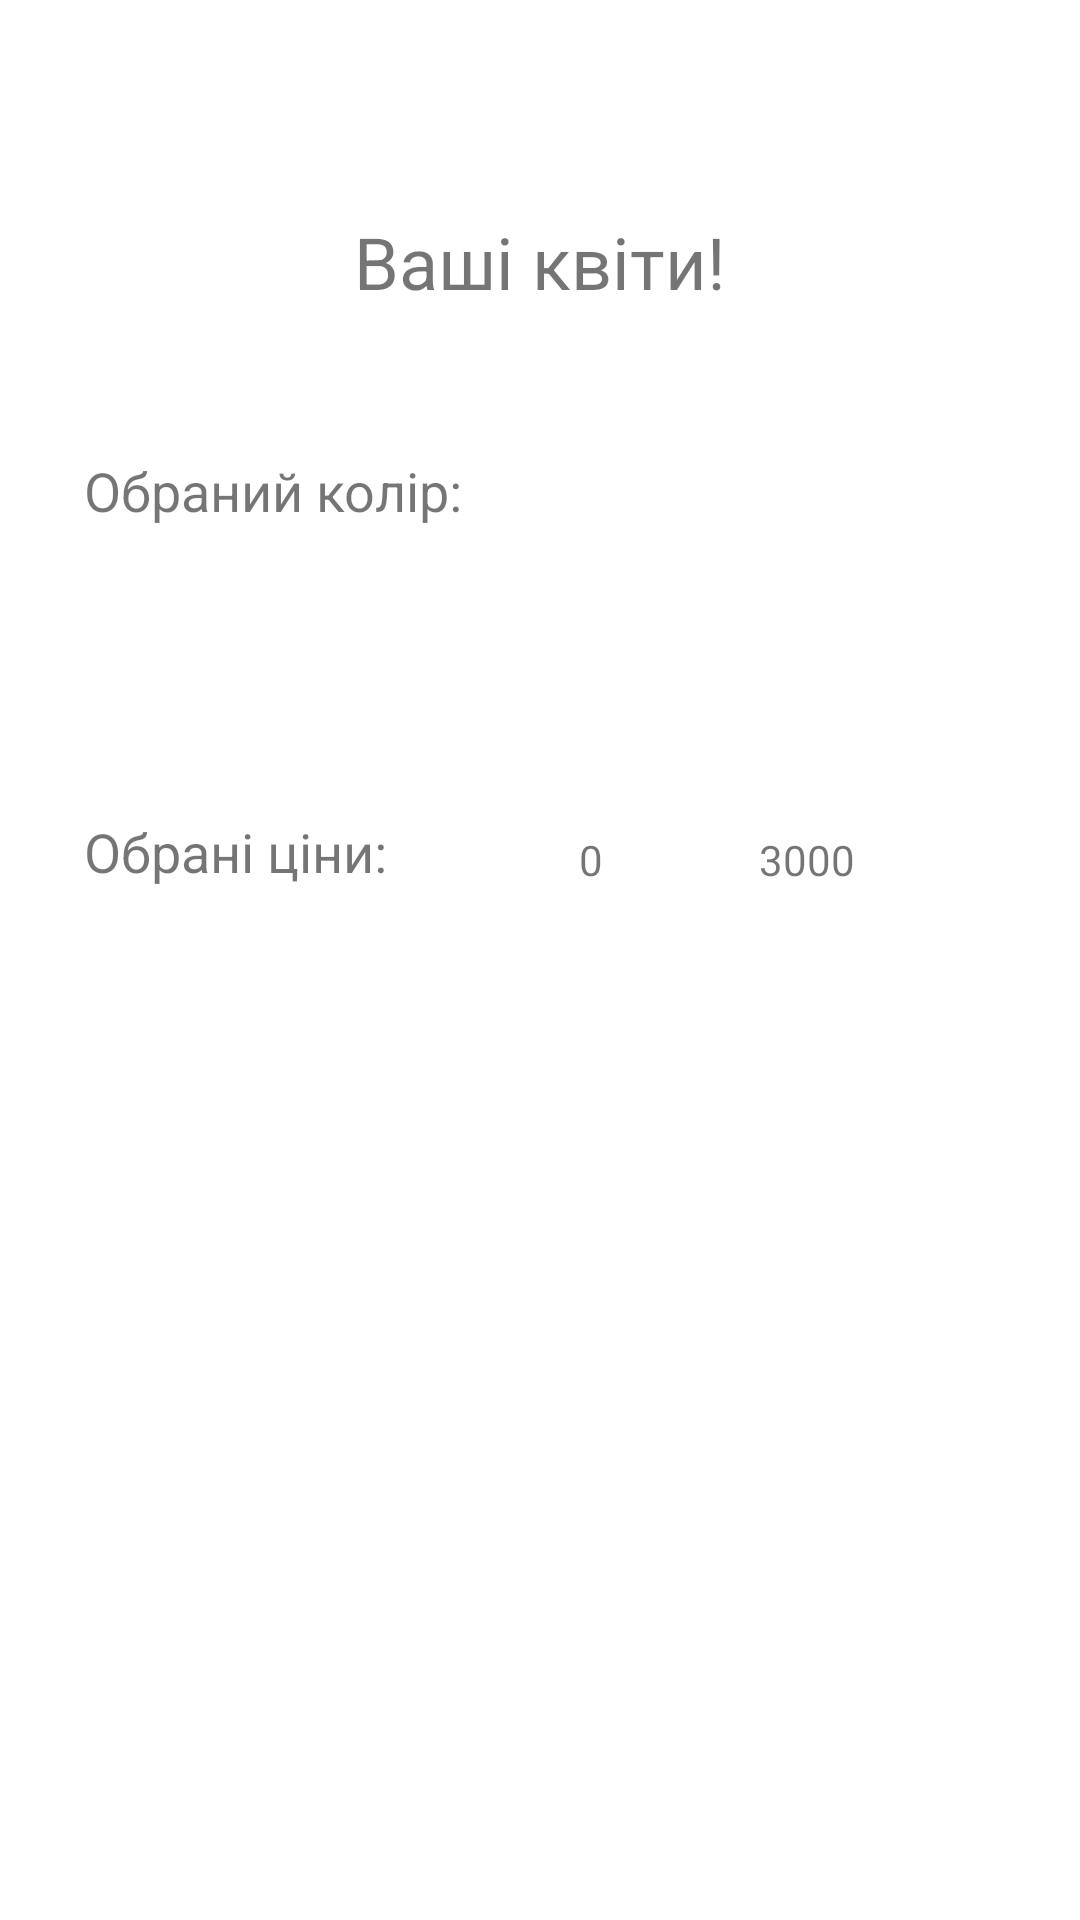

Reconstruct the res/layout file that produces this screen, plus the resources it refers to.
<!-- AndroidManifest.xml: application theme AppTheme -->
<!-- res/layout/fragment_result.xml -->
<?xml version="1.0" encoding="utf-8"?>
<androidx.constraintlayout.widget.ConstraintLayout xmlns:android="http://schemas.android.com/apk/res/android"
    xmlns:app="http://schemas.android.com/apk/res-auto"
    xmlns:tools="http://schemas.android.com/tools"
    android:layout_width="match_parent"
    android:layout_height="match_parent"
    tools:context=".ui.fragments.ResultFragment">

    <TextView
        android:id="@+id/priceMinView"
        android:layout_width="wrap_content"
        android:layout_height="wrap_content"
        android:layout_marginStart="64dp"
        android:text="@string/defaultMinPrice"
        app:layout_constraintBottom_toBottomOf="@+id/currentPriceLabelView"
        app:layout_constraintStart_toEndOf="@+id/currentPriceLabelView"
        app:layout_constraintTop_toBottomOf="@+id/currentColorView"
        app:layout_constraintVertical_bias="1.0" />

    <TextView
        android:id="@+id/priceMaxView"
        android:layout_width="wrap_content"
        android:layout_height="wrap_content"
        android:layout_marginStart="52dp"
        android:text="@string/defaultMaxPrice"
        app:layout_constraintBottom_toBottomOf="@+id/currentPriceLabelView"
        app:layout_constraintStart_toEndOf="@+id/priceMinView"
        app:layout_constraintTop_toBottomOf="@+id/currentColorView"
        app:layout_constraintVertical_bias="1.0" />

    <TextView
        android:id="@+id/currentColorLabelView"
        android:layout_width="wrap_content"
        android:layout_height="wrap_content"
        android:layout_marginStart="28dp"
        android:layout_marginTop="48dp"
        android:text="@string/selectedColor"
        android:textSize="18sp"
        app:layout_constraintStart_toStartOf="parent"
        app:layout_constraintTop_toBottomOf="@+id/currentFlowersView" />

    <TextView
        android:id="@+id/currentPriceLabelView"
        android:layout_width="wrap_content"
        android:layout_height="wrap_content"
        android:layout_marginStart="28dp"
        android:layout_marginTop="96dp"
        android:text="@string/selectedPrices"
        android:textSize="18sp"
        app:layout_constraintStart_toStartOf="parent"
        app:layout_constraintTop_toBottomOf="@+id/currentColorLabelView" />

    <TextView
        android:id="@+id/currentFlowersView"
        android:layout_width="wrap_content"
        android:layout_height="wrap_content"
        android:text="@string/currentFlowers"
        android:textSize="24sp"
        app:layout_constraintBottom_toBottomOf="parent"
        app:layout_constraintEnd_toEndOf="parent"
        app:layout_constraintLeft_toLeftOf="parent"
        app:layout_constraintStart_toStartOf="parent"
        app:layout_constraintTop_toTopOf="parent"
        app:layout_constraintVertical_bias="0.117" />

    <View
        android:id="@+id/currentColorView"
        android:layout_width="100dp"
        android:layout_height="40dp"
        android:layout_marginEnd="24dp"
        app:layout_constraintBottom_toBottomOf="@+id/currentColorLabelView"
        app:layout_constraintEnd_toEndOf="parent"
        app:layout_constraintTop_toBottomOf="@+id/currentFlowersView"
        app:layout_constraintVertical_bias="1.0" />

</androidx.constraintlayout.widget.ConstraintLayout>
<!-- resources referenced by this layout -->
<resources>
  <string name="currentFlowers">Ваші квіти!</string>
  <string name="defaultMaxPrice">3000</string>
  <string name="defaultMinPrice">0</string>
  <string name="selectedColor">Обраний колір:</string>
  <string name="selectedPrices">Обрані ціни:</string>
  <style name="AppTheme" parent="Theme.MaterialComponents.Light.DarkActionBar">
          
          <item name="colorPrimary">@color/colorPrimary</item>
          <item name="colorPrimaryDark">@color/colorPrimaryDark</item>
          <item name="colorAccent">@color/colorAccent</item>
      </style>
  <!-- not gathered from this repository: default colours our renderer supplied (Android Studio template values) -->
  <color name="colorPrimary">#FF6200EE</color>
  <color name="colorPrimaryDark">#FF3700B3</color>
  <color name="colorAccent">#FF03DAC5</color>
</resources>
